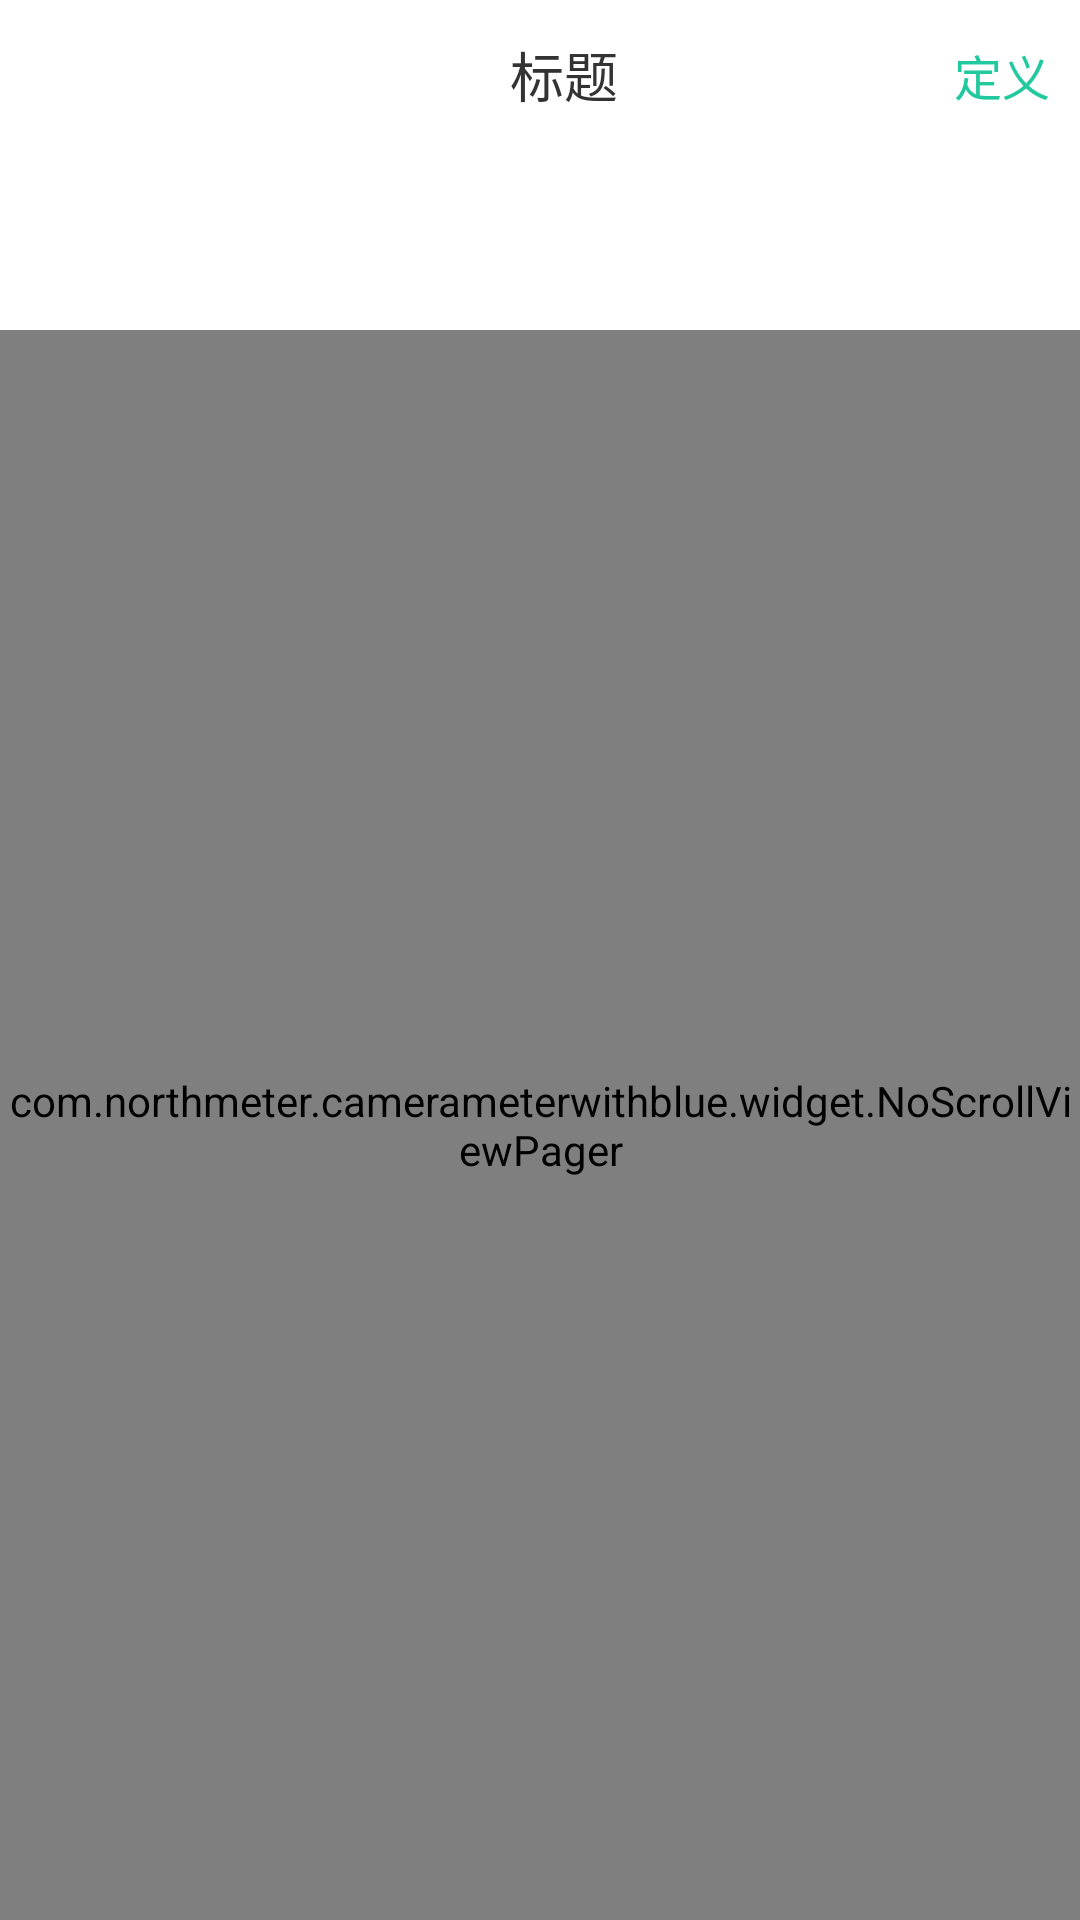

Write the Android layout XML for this screen, with the resource values it uses.
<!-- AndroidManifest.xml: application theme AppTheme -->
<!-- res/layout/activity_location_set_nb_device.xml -->
<?xml version="1.0" encoding="utf-8"?>
<androidx.drawerlayout.widget.DrawerLayout xmlns:android="http://schemas.android.com/apk/res/android"
    android:layout_width="match_parent"
    android:layout_height="match_parent">

    <LinearLayout
        android:background="@color/white"
        android:fitsSystemWindows="true"
        android:layout_width="match_parent"
        android:layout_height="match_parent"
        android:orientation="vertical">

        <include layout="@layout/activity_toolbar_normal_title"/>

        <com.google.android.material.tabs.TabLayout
            xmlns:app="http://schemas.android.com/apk/res-auto"
            android:id="@+id/tl_empty"
            android:layout_width="match_parent"
            android:layout_height="50dp"
            android:layout_marginTop="10dp"
            android:elevation="10px"
            app:tabIndicatorColor="#22C99E"
            app:tabMode="fixed"
            app:tabSelectedTextColor="#22C99E"
            app:tabTextAppearance="@style/tablayout_text_apperance"
            app:tabTextColor="@color/black" />

        <com.northmeter.camerameterwithblue.widget.NoScrollViewPager
            android:id="@+id/vp_empty"
            android:layout_width="match_parent"
            android:layout_height="match_parent"
            android:layout_weight="1" />
    </LinearLayout>



</androidx.drawerlayout.widget.DrawerLayout>
<!-- res/layout/activity_toolbar_normal_title.xml (included above) -->
<?xml version="1.0" encoding="utf-8"?>
<androidx.appcompat.widget.Toolbar xmlns:android="http://schemas.android.com/apk/res/android"
    xmlns:tools="http://schemas.android.com/tools"
    android:layout_width="match_parent"
    android:layout_height="50dp"
    android:background="@color/white"
    android:layout_alignParentTop="true"
    android:orientation="vertical">

    <RelativeLayout
        android:layout_width="match_parent"
        android:layout_height="50dp"
        android:background="?android:attr/selectableItemBackground"
        android:gravity="center_vertical"
        android:orientation="horizontal">

        <ImageView
            android:id="@+id/btn_tb_back"
            android:layout_width="38dp"
            android:layout_height="38dp"
            android:padding="10dp"
            android:layout_marginLeft="5dp"
            android:layout_gravity="left|center_vertical"
            android:layout_centerVertical="true"
            android:background="@null"
            android:gravity="center_vertical"
            android:src="@drawable/image_return" />

        <TextView
            android:layout_alignParentLeft="true"
            android:id="@+id/tv_toolbar_title"
            android:layout_width="match_parent"
            android:layout_height="match_parent"
            android:layout_centerHorizontal="true"
            android:layout_centerVertical="true"
            android:layout_weight="1"
            android:gravity="center"
            android:textColor="@color/black"
            android:textSize="18sp"
            tools:text="标题" />

        <TextView
            android:id="@+id/tv_right_text"
            android:layout_alignParentRight="true"
            android:layout_marginRight="10dp"
            android:layout_width="wrap_content"
            android:layout_height="40dp"
            android:gravity="center_vertical"
            tools:text="定义"
            android:layout_centerVertical="true"
            android:textColor="#22C99E"
            android:textSize="16sp" />
    </RelativeLayout>

</androidx.appcompat.widget.Toolbar>
<!-- resources referenced by this layout -->
<resources>
  <color name="black">#333333</color>
  <color name="white">#FFFFFF</color>
  <style name="tablayout_text_apperance">
          <item name="android:textSize">16sp</item>
          <item name="android:textColor">#fff</item>
      </style>
  <style name="AppTheme" parent="Theme.AppCompat.Light.DarkActionBar">
          
          <item name="colorPrimary">@color/colorPrimary</item>
          <item name="colorPrimaryDark">@color/colorPrimaryDark</item>
          <item name="colorAccent">@color/colorAccent</item>
      </style>
  <color name="colorPrimary">#008577</color>
  <color name="colorPrimaryDark">#00574B</color>
  <color name="colorAccent">#D81B60</color>
</resources>
